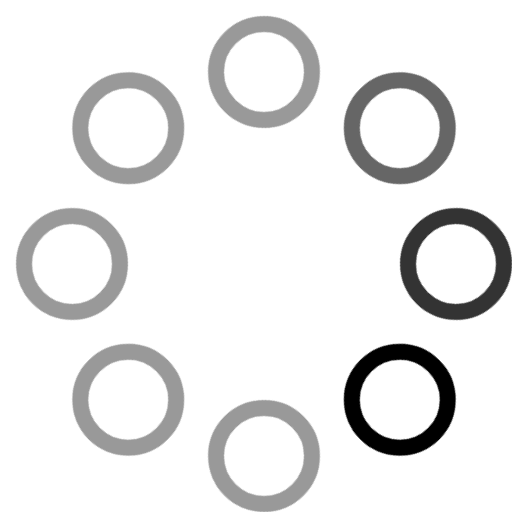
t = 0.00 s
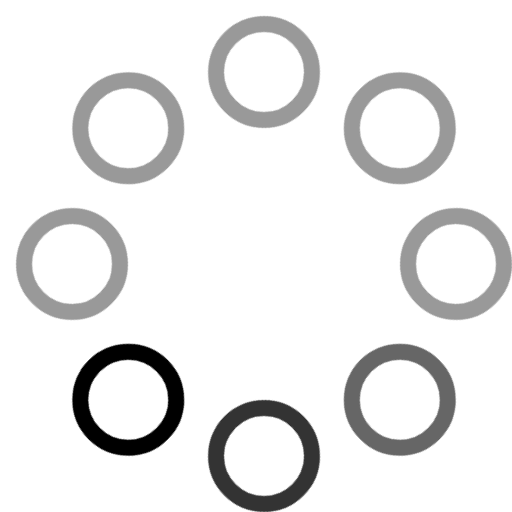
t = 0.20 s
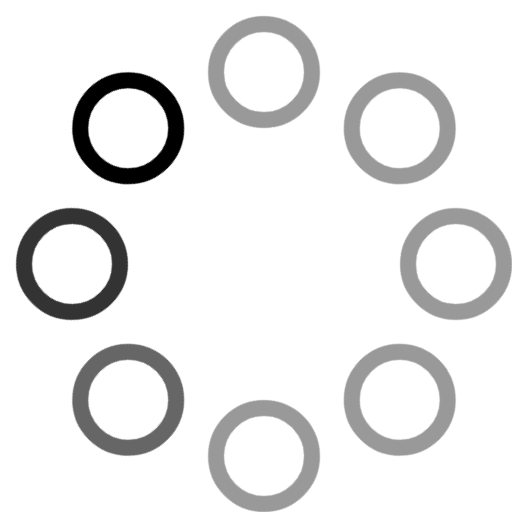
t = 0.40 s
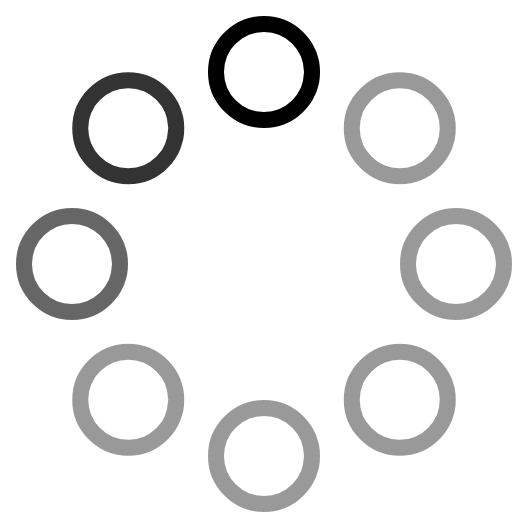
t = 0.60 s

The animated SVG that drew these frames (rendered in a browser with its animation timeline set to each time). Animation: 1 CSS @keyframes rule; one cycle of 0.80 s, repeats indefinitely.

<svg xmlns="http://www.w3.org/2000/svg" xmlns:xlink="http://www.w3.org/1999/xlink" x="0px" y="0px" width="32px" height="32px" viewBox="0 0 32 32"><g stroke-width="1" transform="translate(0.5, 0.5)"><g class="nc-loop-dots-2-32-icon-o" stroke-width="1"><circle cx="16" cy="4" fill="none" r="3" stroke="#000000" stroke-linecap="square" stroke-miterlimit="10" stroke-width="1" opacity="0.6" stroke-linejoin="miter"></circle><circle cx="24.485" cy="7.515" fill="none" r="3" stroke="#000000" stroke-linecap="square" stroke-miterlimit="10" stroke-width="1" opacity="0.8" stroke-linejoin="miter"></circle><circle cx="28" cy="16" fill="none" r="3" stroke="#000000" stroke-linecap="square" stroke-miterlimit="10" stroke-width="1" stroke-linejoin="miter"></circle><circle cx="24.485" cy="24.485" fill="none" r="3" stroke="#000000" stroke-linecap="square" stroke-miterlimit="10" stroke-width="1" opacity="0.4" stroke-linejoin="miter"></circle><circle cx="16" cy="28" fill="none" r="3" stroke="#000000" stroke-linecap="square" stroke-miterlimit="10" stroke-width="1" opacity="0.4" stroke-linejoin="miter"></circle><circle cx="7.515" cy="24.485" fill="none" r="3" stroke="#000000" stroke-linecap="square" stroke-miterlimit="10" stroke-width="1" opacity="0.4" stroke-linejoin="miter"></circle><circle cx="4" cy="16" fill="none" r="3" stroke="#000000" stroke-linecap="square" stroke-miterlimit="10" stroke-width="1" opacity="0.4" stroke-linejoin="miter"></circle><circle cx="7.515" cy="7.515" fill="none" r="3" stroke="#000000" stroke-linecap="square" stroke-miterlimit="10" stroke-width="1" opacity="0.4" stroke-linejoin="miter"></circle></g><style stroke-width="1">.nc-loop-dots-2-32-icon-o{--animation-duration:0.8s;transform-origin:16px 16px;animation:nc-loop-dots-2-anim var(--animation-duration) infinite steps(8,jump-start)}@keyframes nc-loop-dots-2-anim{0%{transform:rotate(0)}100%{transform:rotate(360deg)}}</style></g></svg>
